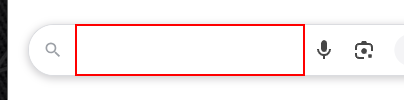
Task: Proceso en blanco
Workflow: ObtenerElTiempo

Step 1: type "["El tiempo en " + in_Provincia + " " + in_Fecha]" into the text box
